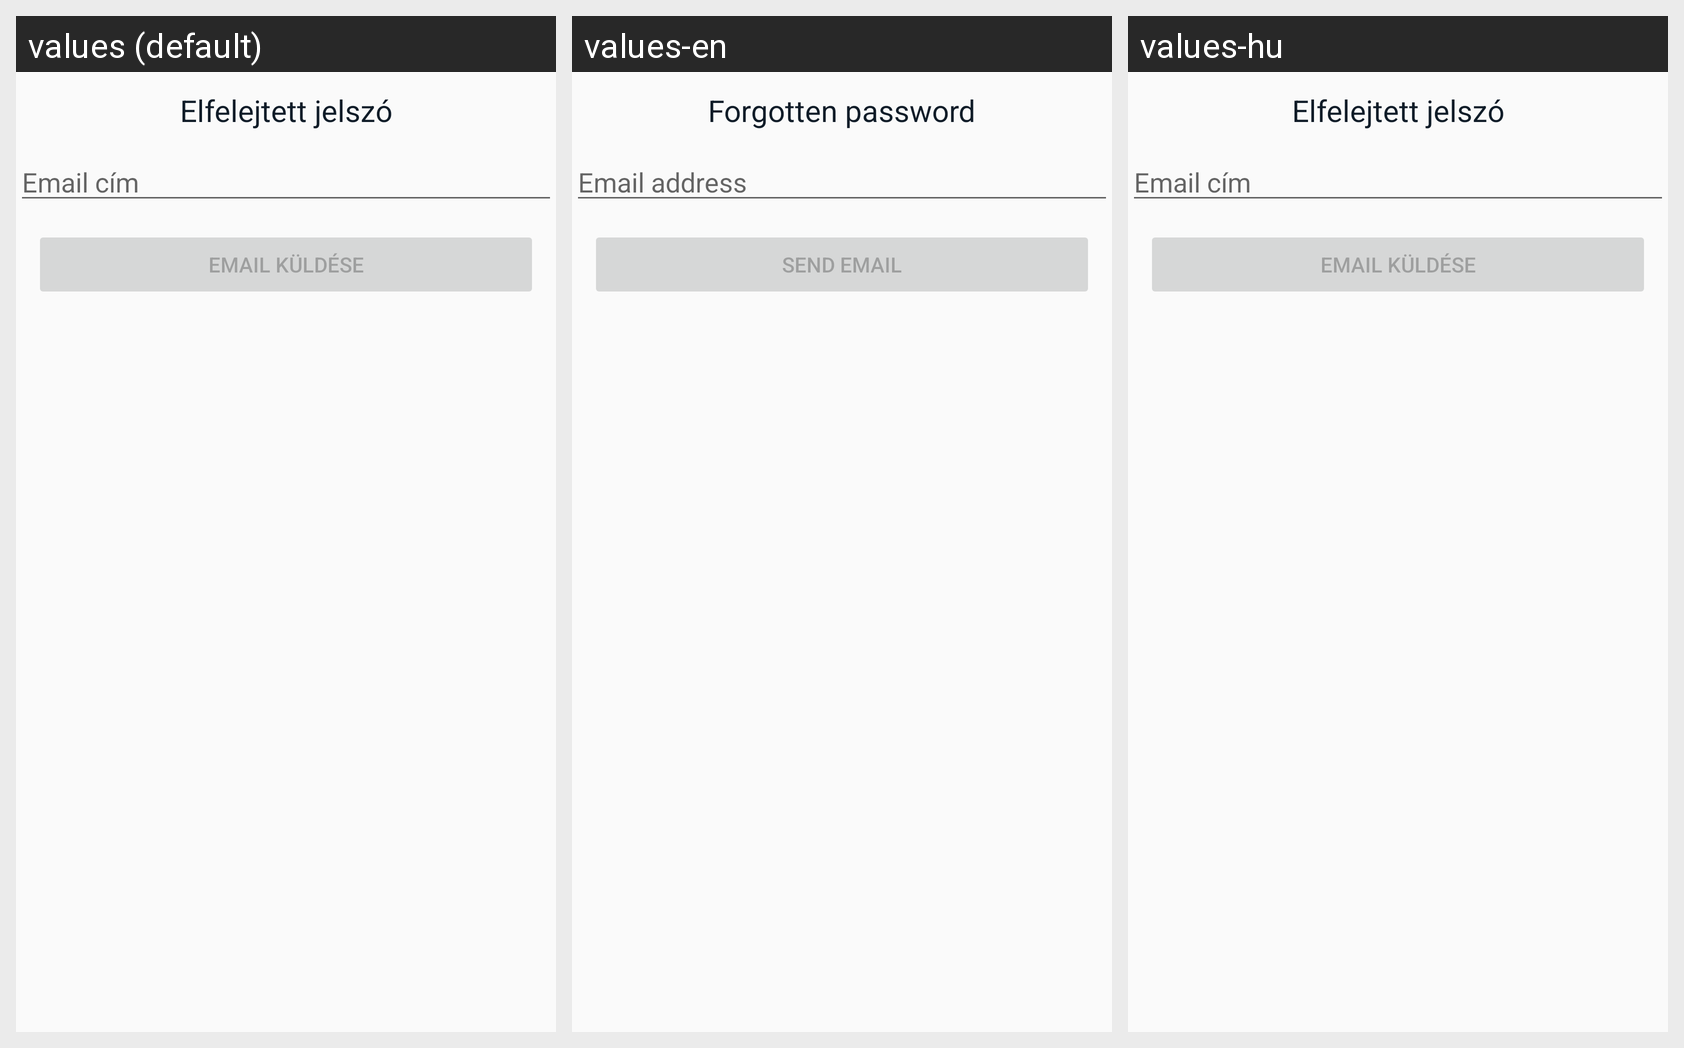

Translations of the strings shown on this Android screen, per locale in the grid:
Android screen res/layout/fragment_forgot_password.xml rendered under 3 locales, left to right: values (default), values-en, values-hu. Device: Nexus 5 (rendered at 1080×1920; each locale shown at half size, 540×960, under a caption strip naming it); theme AppTheme.
Strings drawn on this screen, with the default value and each locale's value (text and hints the layout hard-codes, and strings that could not be matched under every locale, appear in the picture but are not listed):

forgotten_password
  values: Elfelejtett jelszó
  values-en: Forgotten password
  values-hu: Elfelejtett jelszó

email
  values: Email cím
  values-en: Email address
  values-hu: Email cím

send_email
  values: Email küldése
  values-en: Send email
  values-hu: Email küldése
